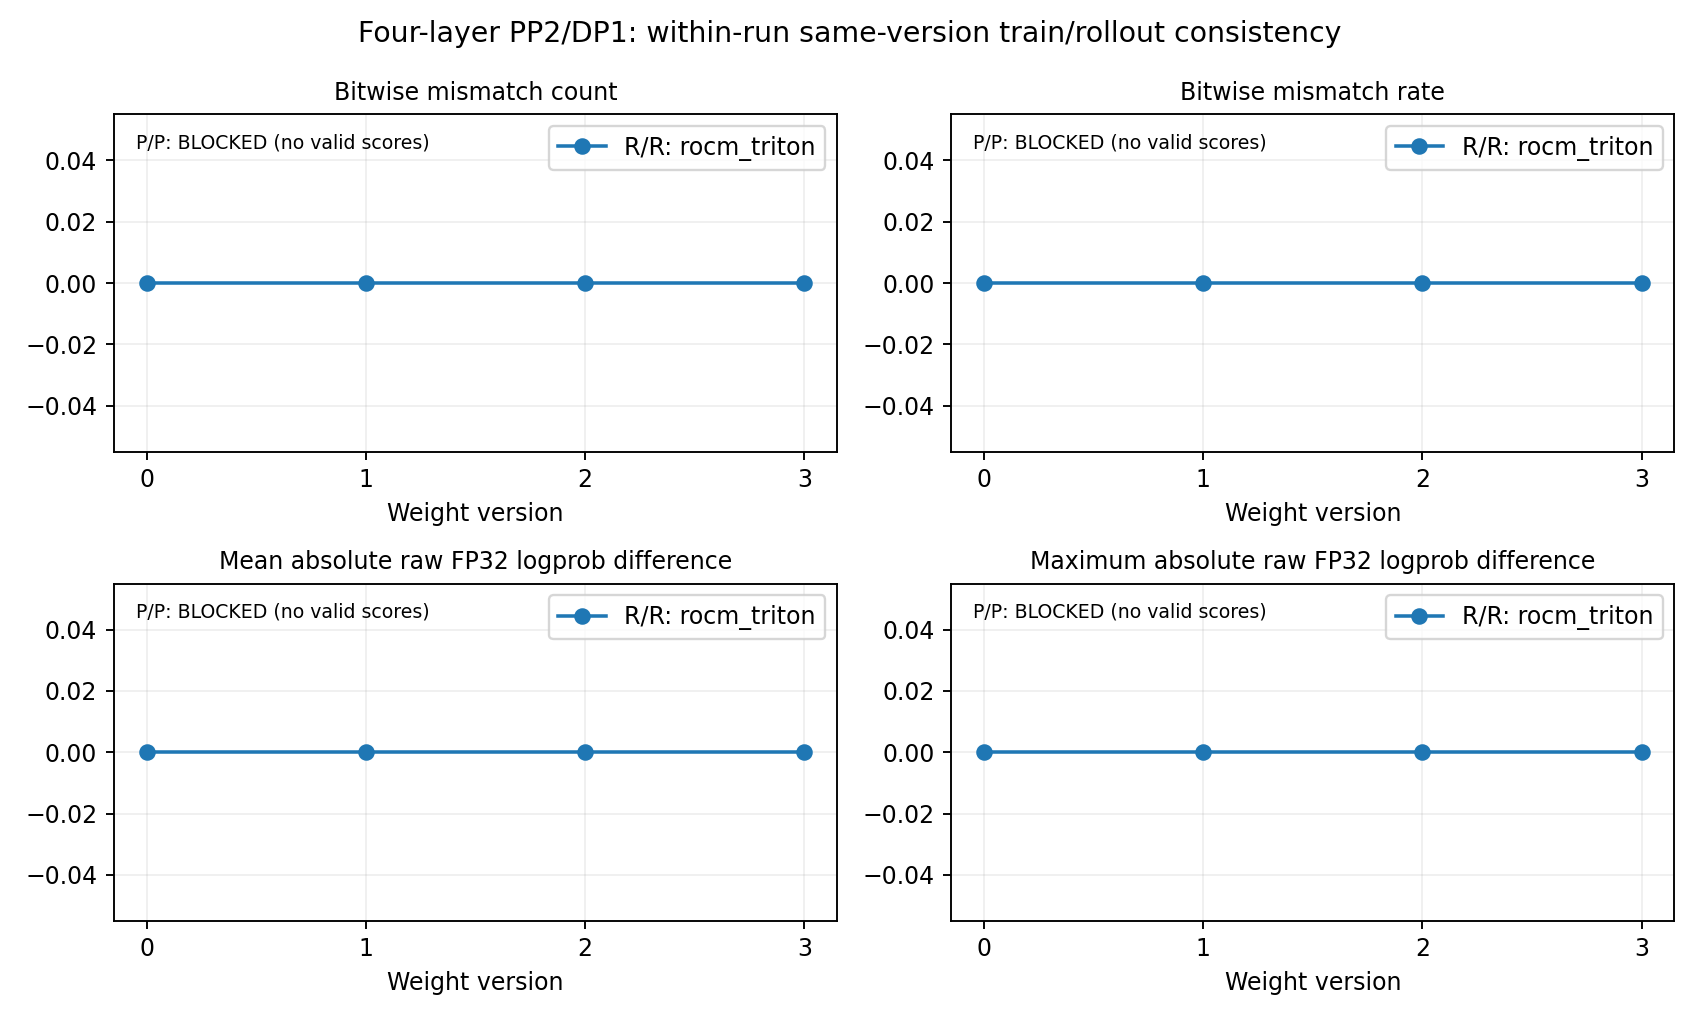

Source data for this figure (header and first rows):
group, version, comparison_kind, status, expected_tokens, compared_tokens, mismatch_count, mismatch_rate, max_abs_diff, mean_abs_diff, all_finite, batch_invariance, synchronization
P/P, 0, actor_vs_rollout, BLOCKED, , , , , , , , , not reached
P/P, 0, actor_repeat_or_batch_position, BLOCKED, , , , , , , , , not reached
P/P, 0, rollout_repeat_or_batch_position, BLOCKED, , , , , , , , , not reached
P/P, 1, actor_vs_rollout, BLOCKED, , , , , , , , , not reached
P/P, 1, actor_repeat_or_batch_position, BLOCKED, , , , , , , , , not reached
P/P, 1, rollout_repeat_or_batch_position, BLOCKED, , , , , , , , , not reached
P/P, 2, actor_vs_rollout, BLOCKED, , , , , , , , , not reached
P/P, 2, actor_repeat_or_batch_position, BLOCKED, , , , , , , , , not reached
P/P, 2, rollout_repeat_or_batch_position, BLOCKED, , , , , , , , , not reached
P/P, 3, actor_vs_rollout, BLOCKED, , , , , , , , , not reached
P/P, 3, actor_repeat_or_batch_position, BLOCKED, , , , , , , , , not reached
P/P, 3, rollout_repeat_or_batch_position, BLOCKED, , , , , , , , , not reached
R/R, 0, actor_repeat_or_batch_position, PASSED, 52, 52, 0, 0.0, 0.0, 0.0, True, True, initial checkpoint
R/R, 0, actor_vs_rollout, PASSED, 74, 74, 0, 0.0, 0.0, 0.0, True, True, initial checkpoint
R/R, 0, rollout_repeat_or_batch_position, PASSED, 52, 52, 0, 0.0, 0.0, 0.0, True, True, initial checkpoint
R/R, 1, actor_repeat_or_batch_position, PASSED, 52, 52, 0, 0.0, 0.0, 0.0, True, True, verified
R/R, 1, actor_vs_rollout, PASSED, 70, 70, 0, 0.0, 0.0, 0.0, True, True, verified
R/R, 1, rollout_repeat_or_batch_position, PASSED, 52, 52, 0, 0.0, 0.0, 0.0, True, True, verified
R/R, 2, actor_repeat_or_batch_position, PASSED, 52, 52, 0, 0.0, 0.0, 0.0, True, True, verified
R/R, 2, actor_vs_rollout, PASSED, 70, 70, 0, 0.0, 0.0, 0.0, True, True, verified
R/R, 2, rollout_repeat_or_batch_position, PASSED, 52, 52, 0, 0.0, 0.0, 0.0, True, True, verified
R/R, 3, actor_repeat_or_batch_position, PASSED, 52, 52, 0, 0.0, 0.0, 0.0, True, True, verified
R/R, 3, actor_vs_rollout, PASSED, 70, 70, 0, 0.0, 0.0, 0.0, True, True, verified
R/R, 3, rollout_repeat_or_batch_position, PASSED, 52, 52, 0, 0.0, 0.0, 0.0, True, True, verified
